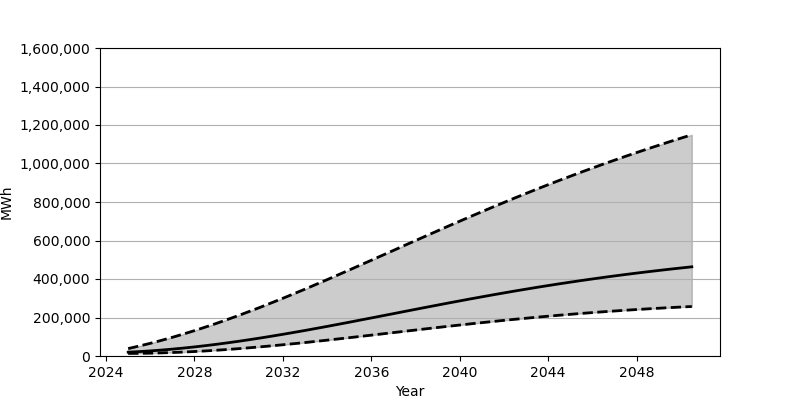

The file beside this chart, header and first rows:
Date, Low, Base, High
2025-01-01, 13321, 19852, 38601
2025-07-01, 13757, 22827, 51764
2026-01-01, 14729, 26458, 65914
2026-07-01, 16188, 30739, 81011
2027-01-01, 18097, 35637, 97069
2027-07-01, 20448, 41114, 114005
2028-01-01, 23234, 47164, 131795
2028-07-01, 26429, 53754, 150409
2029-01-01, 30007, 60865, 169781
2029-07-01, 33952, 68443, 189893
2030-01-01, 38241, 76495, 210696
2030-07-01, 42859, 84965, 232146
2031-01-01, 47777, 93844, 254193
2031-07-01, 52973, 103080, 276795
2032-01-01, 58410, 112676, 299924
2032-07-01, 64089, 122552, 323502
2033-01-01, 69980, 132720, 347487
2033-07-01, 76063, 143120, 371852
2034-01-01, 82290, 153722, 396543
2034-07-01, 88653, 164527, 421471
2035-01-01, 95119, 175457, 446623
2035-07-01, 101681, 186520, 471952
2036-01-01, 108306, 197644, 497421
2036-07-01, 114962, 208835, 522978
2037-01-01, 121641, 220025, 548558
2037-07-01, 128316, 231243, 574124
2038-01-01, 134960, 242406, 599613
2038-07-01, 141563, 253509, 625029
2039-01-01, 148101, 264535, 650350
2039-07-01, 154569, 275464, 675477
2040-01-01, 160930, 286259, 700422
2040-07-01, 167177, 296895, 725154
2041-01-01, 173299, 307364, 749621
2041-07-01, 179277, 317652, 773782
2042-01-01, 185117, 327751, 797670
2042-07-01, 190799, 337631, 821263
2043-01-01, 196300, 347289, 844518
2043-07-01, 201640, 356733, 867393
2044-01-01, 206806, 365923, 889937
2044-07-01, 211783, 374881, 912105
2045-01-01, 216575, 383583, 933912
2045-07-01, 221176, 392029, 955324
2046-01-01, 225586, 400239, 976364
2046-07-01, 229810, 408207, 997039
2047-01-01, 233850, 415927, 1017344
2047-07-01, 237708, 423387, 1037282
2048-01-01, 241374, 430610, 1056831
2048-07-01, 244870, 437595, 1076041
2049-01-01, 248184, 444351, 1094881
2049-07-01, 251329, 450866, 1113384
2050-01-01, 254314, 457187, 1131561
2050-07-01, 257124, 463258, 1149399
